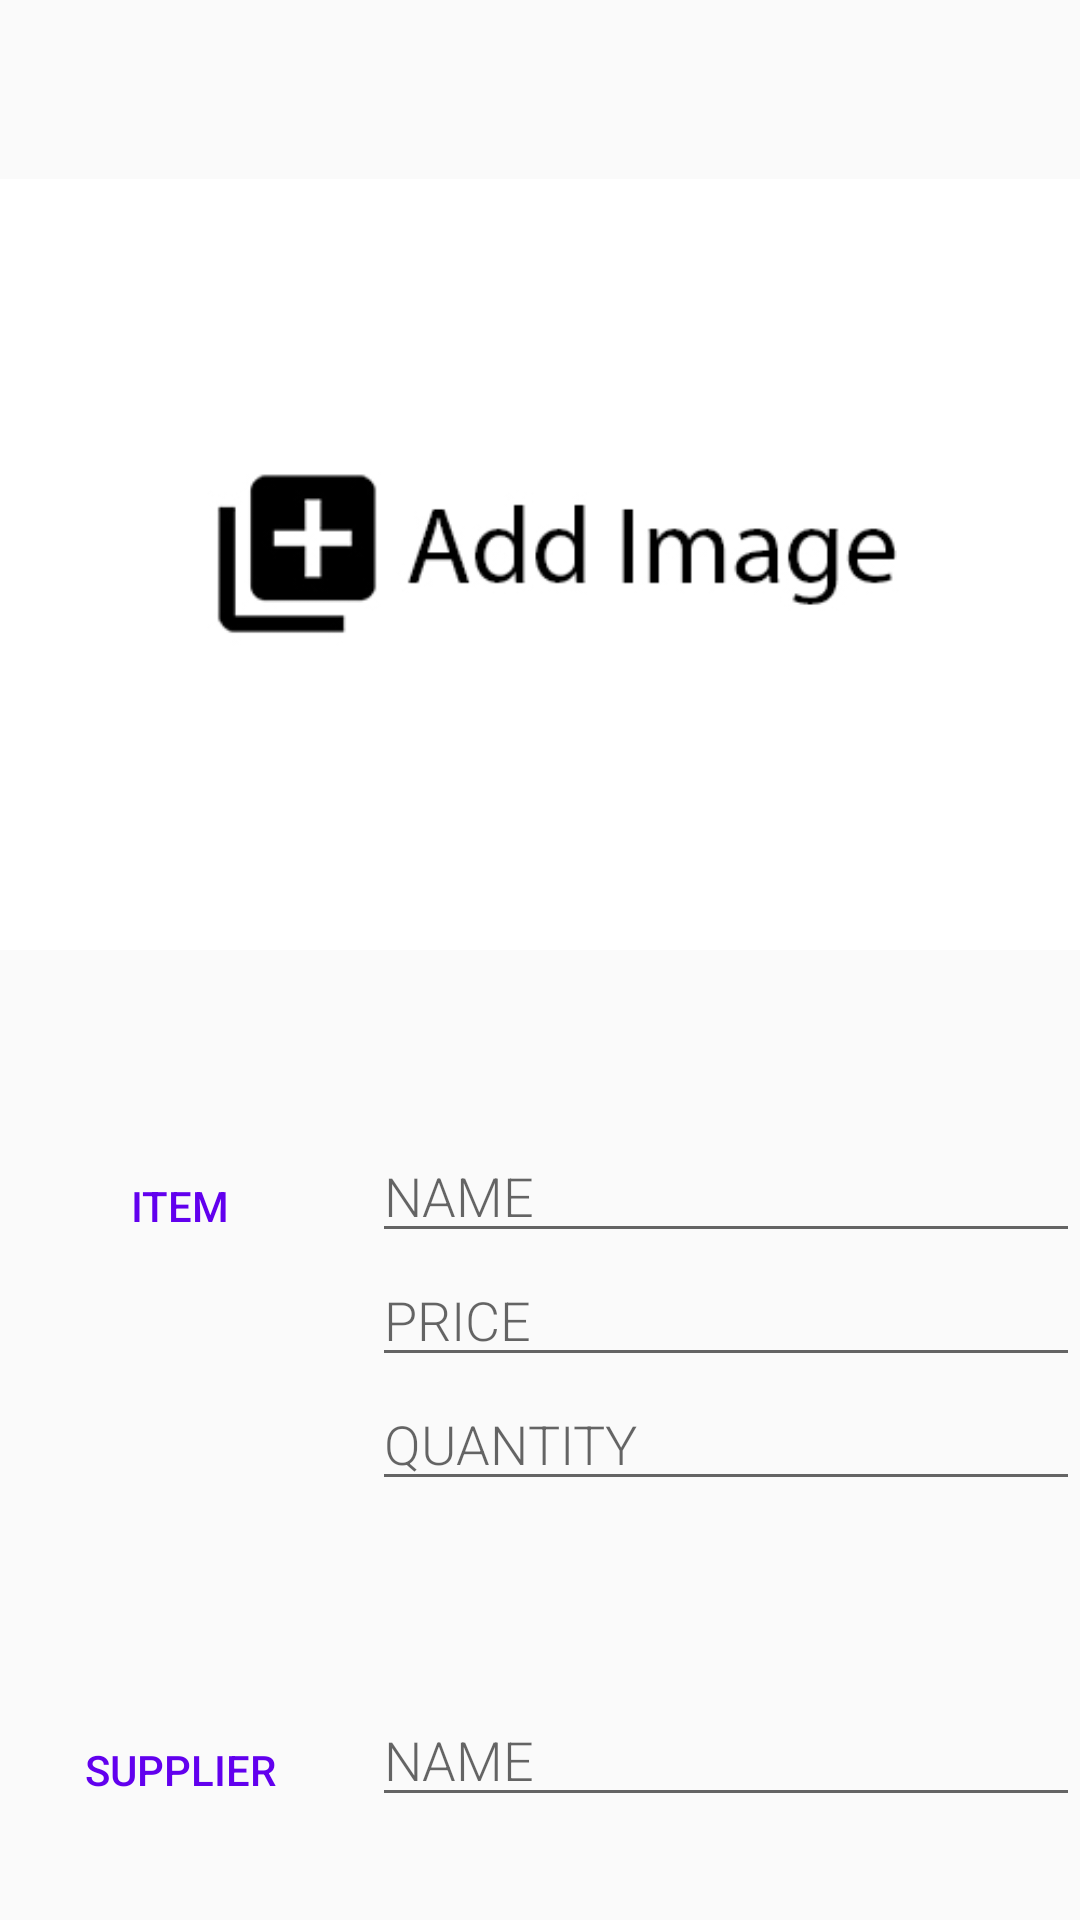

Android layout source for this screen:
<!-- AndroidManifest.xml: application theme AppTheme -->
<!-- res/layout/activity_editor.xml -->
<?xml version="1.0" encoding="utf-8"?>
<LinearLayout xmlns:android="http://schemas.android.com/apk/res/android"
    xmlns:tools="http://schemas.android.com/tools"
    android:id="@+id/activity_editor"
    android:layout_width="match_parent"
    android:layout_height="match_parent"
    android:orientation="vertical"
    tools:context="com.example.bittu.pinkcityretailer.EditorActivity">

    <LinearLayout
        android:layout_width="match_parent"
        android:layout_height="match_parent"
        android:orientation="vertical">

        <ImageView
            android:layout_width="match_parent"
            android:layout_height="0dp"
            android:layout_weight="1"
            android:id="@+id/itemImage"
            android:src="@drawable/add_image"
            />


        <LinearLayout
            android:layout_width="match_parent"
            android:layout_height="0dp"
            android:layout_marginBottom="@dimen/activity_horizontal_margin"
            android:layout_weight=".5"
            android:orientation="horizontal">

            <TextView
                style="@style/CategoryStyle"
                android:gravity="center"
                android:text="ITEM" />

            <LinearLayout
                android:layout_width="0dp"
                android:layout_height="wrap_content"
                android:layout_weight="2"
                android:orientation="vertical"
                android:paddingLeft="4dp">

                <EditText
                    android:id="@+id/edit_item_name"
                    style="@style/EditorFieldStyle"
                    android:hint="@string/hint_item_name"
                    android:inputType="textCapWords" />

                <EditText
                    android:id="@+id/edit_item_price"
                    style="@style/EditorFieldStyle"
                    android:hint="@string/hint_item_price"
                    android:inputType="number" />

                <EditText
                    android:id="@+id/edit_item_quantity"
                    style="@style/EditorFieldStyle"
                    android:hint="@string/hint_item_quantity"
                    android:inputType="number" />
            </LinearLayout>
        </LinearLayout>

        <LinearLayout
            android:layout_width="match_parent"
            android:layout_height="0dp"
            android:layout_weight=".2"
            android:orientation="horizontal">

            <TextView
                style="@style/CategoryStyle"
                android:gravity="center"
                android:text="SUPPLIER" />

            <LinearLayout
                android:layout_width="0dp"
                android:layout_height="wrap_content"
                android:layout_weight="2"
                android:orientation="vertical"
                android:paddingLeft="4dp">

                <EditText
                    android:id="@+id/edit_supplier_name"
                    style="@style/EditorFieldStyle"
                    android:hint="@string/hint_item_name"
                    android:inputType="textCapWords" />

            </LinearLayout>
        </LinearLayout>

    </LinearLayout>
    </LinearLayout>
<!-- resources referenced by this layout -->
<resources>
  <!-- drawable add_image: jpg bitmap (drawable, 36307 bytes) -->
  <string name="hint_item_name">NAME</string>
  <string name="hint_item_price">PRICE</string>
  <string name="hint_item_quantity">QUANTITY</string>
  <style name="CategoryStyle">
          <item name="android:layout_height">wrap_content</item>
          <item name="android:layout_width">0dp</item>
          <item name="android:layout_weight">1</item>
          <item name="android:paddingTop">16dp</item>
          <item name="android:textColor">@color/colorPrimary</item>
          <item name="android:fontFamily">sans-serif-medium</item>
          <item name="android:textAppearance">?android:textAppearanceSmall</item>
      </style>
  <style name="EditorFieldStyle">
          <item name="android:layout_height">wrap_content</item>
          <item name="android:layout_width">match_parent</item>
          <item name="android:fontFamily">sans-serif-light</item>
          <item name="android:textAppearance">?android:textAppearanceMedium</item>
      </style>
  <style name="AppTheme" parent="Theme.AppCompat.Light.DarkActionBar">
          
          <item name="colorPrimary">@color/colorPrimary</item>
          <item name="colorPrimaryDark">@color/colorPrimaryDark</item>
          <item name="colorAccent">@color/colorAccent</item>
      </style>
  <!-- not gathered from this repository: default colours our renderer supplied (Android Studio template values) -->
  <color name="colorPrimary">#FF6200EE</color>
  <color name="colorPrimaryDark">#FF3700B3</color>
  <color name="colorAccent">#FF03DAC5</color>
</resources>
